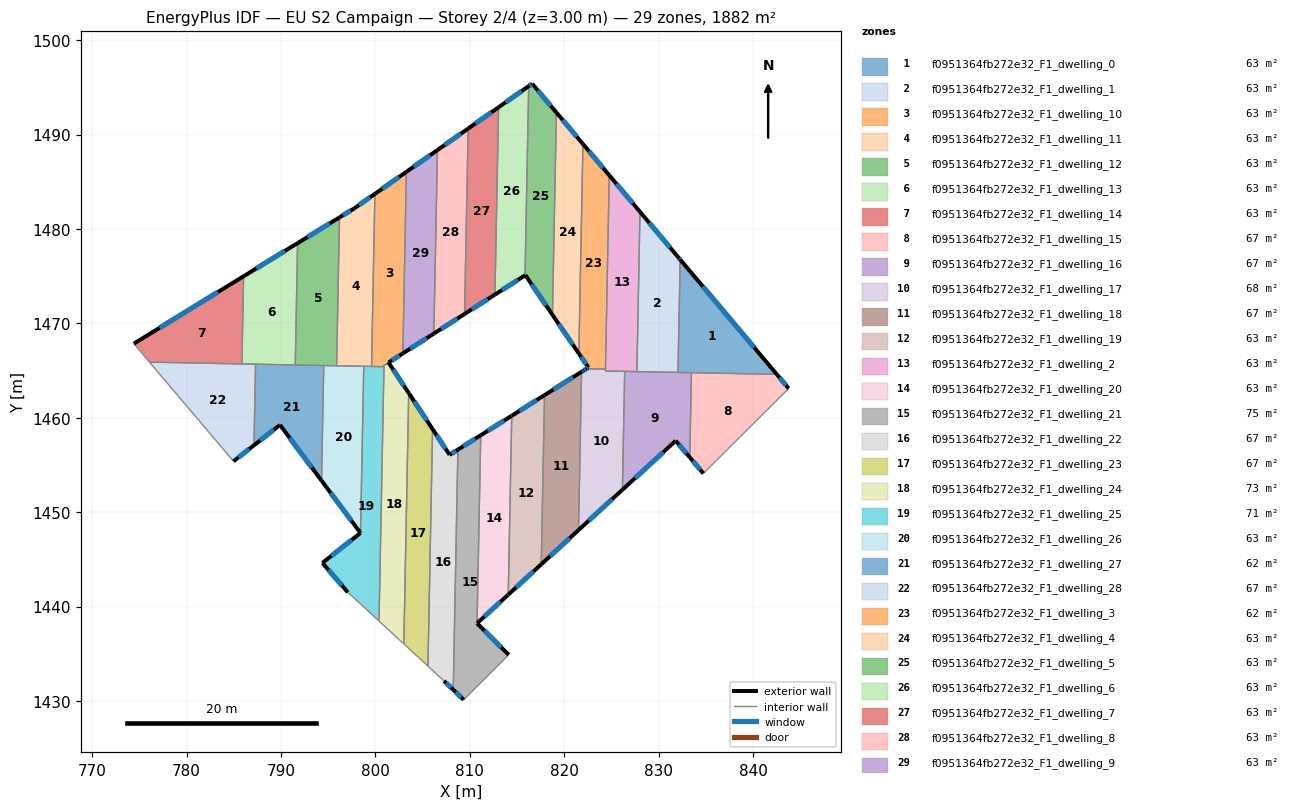
=== STOREY PLAN SPEC (per zone: floor XY polygon, exterior-wall plan segments, windows/doors) ===
zone 1: f0951364fb272e32_F1_dwelling_0  (62.6 m²)
  floor: (832.29, 1476.76) (842.52, 1464.61) (832.06, 1464.81)
  exterior wall: (842.52, 1464.61) – (832.29, 1476.76)  [15.9 m]
    window: (840.12, 1467.46) – (834.69, 1473.91)  [13.4 m²]
  interior walls: 3
zone 2: f0951364fb272e32_F1_dwelling_1  (62.9 m²)
  floor: (828.03, 1481.82) (832.19, 1476.88) (832.29, 1476.76) (832.06, 1464.81) (827.70, 1464.89)
  exterior wall: (832.19, 1476.88) – (828.03, 1481.82)  [6.5 m]
    window: (831.21, 1478.04) – (829.01, 1480.66)  [5.4 m²]
  exterior wall: (832.29, 1476.76) – (832.19, 1476.88)  [0.2 m]
    window: (832.27, 1476.79) – (832.21, 1476.85)  [0.1 m²]
  interior walls: 3
zone 3: f0951364fb272e32_F1_dwelling_10  (62.5 m²)
  floor: (803.29, 1486.06) (802.91, 1466.83) (800.71, 1465.42) (799.60, 1465.44) (799.95, 1483.72)
  exterior wall: (803.29, 1486.06) – (799.95, 1483.72)  [4.1 m]
    window: (802.50, 1485.51) – (800.73, 1484.27)  [3.4 m²]
  exterior wall: (801.40, 1465.86) – (802.91, 1466.83)  [1.8 m]
    window: (801.75, 1466.09) – (802.56, 1466.60)  [1.5 m²]
  interior walls: 5
zone 4: f0951364fb272e32_F1_dwelling_11  (62.7 m²)
  floor: (799.95, 1483.72) (799.60, 1465.44) (795.90, 1465.51) (796.20, 1481.23) (797.76, 1482.18)
  exterior wall: (797.76, 1482.18) – (796.20, 1481.23)  [1.8 m]
    window: (797.39, 1481.96) – (796.57, 1481.45)  [1.5 m²]
  exterior wall: (799.95, 1483.72) – (797.76, 1482.18)  [2.7 m]
    window: (799.44, 1483.36) – (798.27, 1482.54)  [2.3 m²]
  interior walls: 4
zone 5: f0951364fb272e32_F1_dwelling_12  (62.7 m²)
  floor: (796.20, 1481.23) (795.90, 1465.51) (791.52, 1465.60) (791.77, 1478.51)
  exterior wall: (796.20, 1481.23) – (791.77, 1478.51)  [5.2 m]
    window: (795.16, 1480.59) – (792.81, 1479.15)  [4.4 m²]
  interior walls: 4
zone 6: f0951364fb272e32_F1_dwelling_13  (62.7 m²)
  floor: (791.77, 1478.51) (791.52, 1465.60) (785.86, 1465.71) (786.04, 1474.99)
  exterior wall: (791.77, 1478.51) – (786.04, 1474.99)  [6.7 m]
    window: (790.42, 1477.68) – (787.39, 1475.82)  [5.7 m²]
  interior walls: 4
zone 7: f0951364fb272e32_F1_dwelling_14  (62.7 m²)
  floor: (786.04, 1474.99) (785.86, 1465.71) (776.07, 1465.90) (774.41, 1467.86)
  exterior wall: (786.04, 1474.99) – (774.41, 1467.86)  [13.6 m]
    window: (783.31, 1473.32) – (777.15, 1469.53)  [11.5 m²]
  interior walls: 3
zone 8: f0951364fb272e32_F1_dwelling_15  (67.2 m²)
  floor: (842.52, 1464.61) (843.78, 1463.11) (834.75, 1454.11) (833.31, 1455.81) (833.48, 1464.78)
  exterior wall: (833.31, 1455.81) – (834.75, 1454.11)  [2.2 m]
    window: (833.65, 1455.41) – (834.41, 1454.50)  [1.9 m²]
  exterior wall: (843.78, 1463.11) – (842.52, 1464.61)  [2.0 m]
    window: (843.49, 1463.46) – (842.82, 1464.26)  [1.7 m²]
  interior walls: 3
zone 9: f0951364fb272e32_F1_dwelling_16  (67.2 m²)
  floor: (833.48, 1464.78) (833.31, 1455.81) (831.82, 1457.57) (826.17, 1452.38) (826.41, 1464.92)
  exterior wall: (826.17, 1452.38) – (831.82, 1457.57)  [7.7 m]
    window: (827.50, 1453.60) – (830.49, 1456.35)  [6.5 m²]
  exterior wall: (831.82, 1457.57) – (833.31, 1455.81)  [2.3 m]
    window: (832.17, 1457.16) – (832.96, 1456.22)  [1.9 m²]
  interior walls: 5
zone 10: f0951364fb272e32_F1_dwelling_17  (67.7 m²)
  floor: (826.41, 1464.92) (826.17, 1452.38) (821.52, 1448.11) (821.84, 1464.88) (822.05, 1465.00) (822.36, 1465.20) (824.38, 1465.16) (824.37, 1464.96)
  exterior wall: (822.05, 1465.00) – (821.84, 1464.88)  [0.2 m]
    window: (822.00, 1464.97) – (821.89, 1464.91)  [0.2 m²]
  exterior wall: (822.36, 1465.20) – (822.05, 1465.00)  [0.4 m]
    window: (822.29, 1465.15) – (822.12, 1465.05)  [0.3 m²]
  exterior wall: (821.52, 1448.11) – (826.17, 1452.38)  [6.3 m]
    window: (822.61, 1449.11) – (825.08, 1451.38)  [5.3 m²]
  interior walls: 5
zone 11: f0951364fb272e32_F1_dwelling_18  (67.2 m²)
  floor: (821.84, 1464.88) (821.52, 1448.11) (817.57, 1444.48) (817.92, 1462.41)
  exterior wall: (821.84, 1464.88) – (817.92, 1462.41)  [4.6 m]
    window: (820.92, 1464.30) – (818.84, 1462.99)  [3.9 m²]
  exterior wall: (817.57, 1444.48) – (821.52, 1448.11)  [5.4 m]
    window: (818.50, 1445.33) – (820.59, 1447.26)  [4.5 m²]
  interior walls: 2
zone 12: f0951364fb272e32_F1_dwelling_19  (63.3 m²)
  floor: (817.92, 1462.41) (817.57, 1444.48) (814.08, 1441.27) (814.45, 1460.22)
  exterior wall: (814.08, 1441.27) – (817.57, 1444.48)  [4.7 m]
    window: (814.90, 1442.03) – (816.75, 1443.73)  [4.0 m²]
  exterior wall: (817.92, 1462.41) – (814.45, 1460.22)  [4.1 m]
    window: (817.11, 1461.89) – (815.26, 1460.73)  [3.5 m²]
  interior walls: 2
zone 13: f0951364fb272e32_F1_dwelling_2  (62.7 m²)
  floor: (824.78, 1485.69) (828.03, 1481.82) (827.70, 1464.89) (824.37, 1464.96)
  exterior wall: (828.03, 1481.82) – (824.78, 1485.69)  [5.1 m]
    window: (827.27, 1482.73) – (825.54, 1484.78)  [4.3 m²]
  interior walls: 5
zone 14: f0951364fb272e32_F1_dwelling_20  (63.1 m²)
  floor: (814.45, 1460.22) (814.08, 1441.27) (814.03, 1441.22) (810.77, 1438.24) (811.16, 1458.15) (814.40, 1460.19)
  exterior wall: (814.45, 1460.22) – (814.40, 1460.19)  [0.1 m]
    window: (814.44, 1460.21) – (814.41, 1460.19)  [0.1 m²]
  exterior wall: (814.03, 1441.22) – (814.08, 1441.27)  [0.1 m]
    window: (814.04, 1441.24) – (814.07, 1441.26)  [0.1 m²]
  exterior wall: (810.77, 1438.24) – (814.03, 1441.22)  [4.4 m]
    window: (811.54, 1438.94) – (813.26, 1440.52)  [3.7 m²]
  exterior wall: (814.40, 1460.19) – (811.16, 1458.15)  [3.8 m]
    window: (813.64, 1459.71) – (811.92, 1458.63)  [3.2 m²]
  interior walls: 2
zone 15: f0951364fb272e32_F1_dwelling_21  (75.3 m²)
  floor: (811.16, 1458.15) (810.77, 1438.24) (814.13, 1434.89) (809.36, 1430.13) (808.25, 1431.19) (808.74, 1456.63)
  exterior wall: (814.13, 1434.89) – (810.77, 1438.24)  [4.7 m]
    window: (813.34, 1435.68) – (811.56, 1437.45)  [4.0 m²]
  exterior wall: (808.25, 1431.19) – (809.36, 1430.13)  [1.5 m]
    window: (808.51, 1430.94) – (809.10, 1430.38)  [1.3 m²]
  exterior wall: (811.16, 1458.15) – (808.74, 1456.63)  [2.9 m]
    window: (810.59, 1457.79) – (809.31, 1456.99)  [2.4 m²]
  interior walls: 3
zone 16: f0951364fb272e32_F1_dwelling_22  (67.2 m²)
  floor: (808.74, 1456.63) (808.25, 1431.19) (807.28, 1432.13) (805.57, 1433.70) (806.06, 1458.81) (807.87, 1456.08)
  exterior wall: (807.87, 1456.08) – (806.06, 1458.81)  [3.3 m]
    window: (807.44, 1456.72) – (806.48, 1458.17)  [2.8 m²]
  exterior wall: (808.74, 1456.63) – (807.87, 1456.08)  [1.0 m]
    window: (808.54, 1456.50) – (808.07, 1456.21)  [0.9 m²]
  exterior wall: (807.28, 1432.13) – (808.25, 1431.19)  [1.4 m]
    window: (807.50, 1431.91) – (808.02, 1431.41)  [1.1 m²]
  interior walls: 3
zone 17: f0951364fb272e32_F1_dwelling_23  (67.2 m²)
  floor: (803.53, 1462.63) (806.06, 1458.81) (805.57, 1433.70) (803.02, 1436.05)
  exterior wall: (806.06, 1458.81) – (803.53, 1462.63)  [4.6 m]
    window: (805.47, 1459.70) – (804.13, 1461.73)  [3.9 m²]
  interior walls: 3
zone 18: f0951364fb272e32_F1_dwelling_24  (72.8 m²)
  floor: (801.40, 1465.86) (803.53, 1462.63) (803.02, 1436.05) (800.39, 1438.47) (800.92, 1465.55)
  exterior wall: (803.53, 1462.63) – (801.40, 1465.86)  [3.9 m]
    window: (803.03, 1463.39) – (801.90, 1465.10)  [3.3 m²]
  interior walls: 4
zone 19: f0951364fb272e32_F1_dwelling_25  (70.8 m²)
  floor: (800.92, 1465.55) (800.39, 1438.47) (797.09, 1441.51) (794.39, 1444.63) (798.43, 1447.81) (798.77, 1465.46) (800.71, 1465.42)
  exterior wall: (794.39, 1444.63) – (797.09, 1441.51)  [4.1 m]
    window: (795.03, 1443.90) – (796.46, 1442.24)  [3.5 m²]
  exterior wall: (798.43, 1447.81) – (794.39, 1444.63)  [5.1 m]
    window: (797.48, 1447.06) – (795.34, 1445.37)  [4.3 m²]
  interior walls: 6
zone 20: f0951364fb272e32_F1_dwelling_26  (63.3 m²)
  floor: (798.77, 1465.46) (798.43, 1447.81) (794.30, 1453.35) (794.53, 1465.54)
  exterior wall: (794.30, 1453.35) – (798.43, 1447.81)  [6.9 m]
    window: (795.27, 1452.05) – (797.46, 1449.11)  [5.8 m²]
  interior walls: 4
zone 21: f0951364fb272e32_F1_dwelling_27  (62.2 m²)
  floor: (794.53, 1465.54) (794.30, 1453.35) (789.90, 1459.25) (787.14, 1457.09) (787.31, 1465.68)
  exterior wall: (787.14, 1457.09) – (789.90, 1459.25)  [3.5 m]
    window: (787.79, 1457.60) – (789.25, 1458.74)  [3.0 m²]
  exterior wall: (789.90, 1459.25) – (794.30, 1453.35)  [7.4 m]
    window: (790.93, 1457.86) – (793.26, 1454.73)  [6.2 m²]
  interior walls: 4
zone 22: f0951364fb272e32_F1_dwelling_28  (67.2 m²)
  floor: (787.31, 1465.68) (787.14, 1457.09) (784.98, 1455.39) (776.07, 1465.90)
  exterior wall: (784.98, 1455.39) – (787.14, 1457.09)  [2.8 m]
    window: (785.49, 1455.79) – (786.63, 1456.69)  [2.3 m²]
  interior walls: 4
zone 23: f0951364fb272e32_F1_dwelling_3  (62.3 m²)
  floor: (821.99, 1489.00) (824.78, 1485.69) (824.38, 1465.16) (822.36, 1465.20) (822.57, 1465.33) (821.56, 1466.81)
  exterior wall: (821.56, 1466.81) – (822.57, 1465.33)  [1.8 m]
    window: (821.79, 1466.46) – (822.33, 1465.68)  [1.5 m²]
  exterior wall: (824.78, 1485.69) – (821.99, 1489.00)  [4.3 m]
    window: (824.12, 1486.47) – (822.64, 1488.22)  [3.7 m²]
  exterior wall: (822.57, 1465.33) – (822.36, 1465.20)  [0.2 m]
    window: (822.52, 1465.30) – (822.41, 1465.23)  [0.2 m²]
  interior walls: 3
zone 24: f0951364fb272e32_F1_dwelling_4  (62.8 m²)
  floor: (819.18, 1492.34) (821.99, 1489.00) (821.56, 1466.81) (818.76, 1470.91)
  exterior wall: (821.99, 1489.00) – (819.18, 1492.34)  [4.4 m]
    window: (821.33, 1489.79) – (819.84, 1491.56)  [3.7 m²]
  exterior wall: (818.76, 1470.91) – (821.56, 1466.81)  [5.0 m]
    window: (819.42, 1469.95) – (820.90, 1467.77)  [4.2 m²]
  interior walls: 2
zone 25: f0951364fb272e32_F1_dwelling_5  (62.7 m²)
  floor: (816.61, 1495.39) (819.18, 1492.34) (818.76, 1470.91) (815.89, 1475.11) (815.85, 1475.09) (816.24, 1495.13)
  exterior wall: (815.89, 1475.11) – (818.76, 1470.91)  [5.1 m]
    window: (816.57, 1474.13) – (818.09, 1471.90)  [4.3 m²]
  exterior wall: (815.85, 1475.09) – (815.89, 1475.11)  [0.0 m]
  exterior wall: (816.61, 1495.39) – (816.24, 1495.13)  [0.4 m]
    window: (816.52, 1495.33) – (816.33, 1495.19)  [0.4 m²]
  exterior wall: (819.18, 1492.34) – (816.61, 1495.39)  [4.0 m]
    window: (818.57, 1493.06) – (817.21, 1494.67)  [3.4 m²]
  interior walls: 2
zone 26: f0951364fb272e32_F1_dwelling_6  (62.7 m²)
  floor: (816.24, 1495.13) (815.85, 1475.09) (812.67, 1473.05) (813.05, 1492.90)
  exterior wall: (816.24, 1495.13) – (813.05, 1492.90)  [3.9 m]
    window: (815.49, 1494.61) – (813.80, 1493.42)  [3.3 m²]
  exterior wall: (812.67, 1473.05) – (815.85, 1475.09)  [3.8 m]
    window: (813.42, 1473.53) – (815.11, 1474.61)  [3.2 m²]
  interior walls: 2
zone 27: f0951364fb272e32_F1_dwelling_7  (62.7 m²)
  floor: (813.05, 1492.90) (812.67, 1473.05) (809.45, 1471.00) (809.83, 1490.64)
  exterior wall: (813.05, 1492.90) – (809.83, 1490.64)  [3.9 m]
    window: (812.30, 1492.37) – (810.59, 1491.17)  [3.3 m²]
  exterior wall: (809.45, 1471.00) – (812.67, 1473.05)  [3.8 m]
    window: (810.21, 1471.48) – (811.91, 1472.57)  [3.2 m²]
  interior walls: 2
zone 28: f0951364fb272e32_F1_dwelling_8  (62.7 m²)
  floor: (809.83, 1490.64) (809.45, 1471.00) (806.20, 1468.92) (806.58, 1488.36)
  exterior wall: (809.83, 1490.64) – (806.58, 1488.36)  [4.0 m]
    window: (809.07, 1490.11) – (807.34, 1488.90)  [3.4 m²]
  exterior wall: (806.20, 1468.92) – (809.45, 1471.00)  [3.9 m]
    window: (806.96, 1469.41) – (808.69, 1470.51)  [3.3 m²]
  interior walls: 2
zone 29: f0951364fb272e32_F1_dwelling_9  (62.7 m²)
  floor: (806.58, 1488.36) (806.20, 1468.92) (802.91, 1466.83) (803.29, 1486.06)
  exterior wall: (806.58, 1488.36) – (803.29, 1486.06)  [4.0 m]
    window: (805.80, 1487.82) – (804.06, 1486.60)  [3.4 m²]
  exterior wall: (802.91, 1466.83) – (806.20, 1468.92)  [3.9 m]
    window: (803.68, 1467.32) – (805.43, 1468.43)  [3.3 m²]
  interior walls: 2

=== DERIVED (storey summary) ===
Building: EU S2 Campaign
Storey: 2 of 4  (floor level z = 3.00 m)
Storey gross floor area: 1882.1 m²
Zones on this storey: 29
  - f0951364fb272e32_F1_dwelling_0: floor 62.6 m²; exterior wall 15.9 m (47.7 m²); 1 window(s) 13.4 m²; WWR 28.1%
  - f0951364fb272e32_F1_dwelling_1: floor 62.9 m²; exterior wall 6.6 m (19.8 m²); 2 window(s) 5.6 m²; WWR 28.1%
  - f0951364fb272e32_F1_dwelling_10: floor 62.5 m²; exterior wall 5.9 m (17.6 m²); 2 window(s) 5.0 m²; WWR 28.1%
  - f0951364fb272e32_F1_dwelling_11: floor 62.7 m²; exterior wall 4.5 m (13.5 m²); 2 window(s) 3.8 m²; WWR 28.1%
  - f0951364fb272e32_F1_dwelling_12: floor 62.7 m²; exterior wall 5.2 m (15.6 m²); 1 window(s) 4.4 m²; WWR 28.1%
  - f0951364fb272e32_F1_dwelling_13: floor 62.7 m²; exterior wall 6.7 m (20.1 m²); 1 window(s) 5.7 m²; WWR 28.1%
  - f0951364fb272e32_F1_dwelling_14: floor 62.7 m²; exterior wall 13.6 m (40.9 m²); 1 window(s) 11.5 m²; WWR 28.1%
  - f0951364fb272e32_F1_dwelling_15: floor 67.2 m²; exterior wall 4.2 m (12.6 m²); 2 window(s) 3.5 m²; WWR 28.1%
  - f0951364fb272e32_F1_dwelling_16: floor 67.2 m²; exterior wall 10.0 m (29.9 m²); 2 window(s) 8.4 m²; WWR 28.1%
  - f0951364fb272e32_F1_dwelling_17: floor 67.7 m²; exterior wall 6.9 m (20.8 m²); 3 window(s) 5.8 m²; WWR 28.1%
  - f0951364fb272e32_F1_dwelling_18: floor 67.2 m²; exterior wall 10.0 m (30.0 m²); 2 window(s) 8.4 m²; WWR 28.1%
  - f0951364fb272e32_F1_dwelling_19: floor 63.3 m²; exterior wall 8.9 m (26.6 m²); 2 window(s) 7.5 m²; WWR 28.1%
  - f0951364fb272e32_F1_dwelling_2: floor 62.7 m²; exterior wall 5.1 m (15.2 m²); 1 window(s) 4.3 m²; WWR 28.1%
  - f0951364fb272e32_F1_dwelling_20: floor 63.1 m²; exterior wall 8.4 m (25.1 m²); 4 window(s) 7.1 m²; WWR 28.1%
  - f0951364fb272e32_F1_dwelling_21: floor 75.3 m²; exterior wall 9.1 m (27.4 m²); 3 window(s) 7.7 m²; WWR 28.1%
  - f0951364fb272e32_F1_dwelling_22: floor 67.2 m²; exterior wall 5.7 m (17.0 m²); 3 window(s) 4.8 m²; WWR 28.1%
  - f0951364fb272e32_F1_dwelling_23: floor 67.2 m²; exterior wall 4.6 m (13.7 m²); 1 window(s) 3.9 m²; WWR 28.1%
  - f0951364fb272e32_F1_dwelling_24: floor 72.8 m²; exterior wall 3.9 m (11.6 m²); 1 window(s) 3.3 m²; WWR 28.1%
  - f0951364fb272e32_F1_dwelling_25: floor 70.8 m²; exterior wall 9.3 m (27.8 m²); 2 window(s) 7.8 m²; WWR 28.1%
  - f0951364fb272e32_F1_dwelling_26: floor 63.3 m²; exterior wall 6.9 m (20.7 m²); 1 window(s) 5.8 m²; WWR 28.1%
  - f0951364fb272e32_F1_dwelling_27: floor 62.2 m²; exterior wall 10.9 m (32.6 m²); 2 window(s) 9.2 m²; WWR 28.1%
  - f0951364fb272e32_F1_dwelling_28: floor 67.2 m²; exterior wall 2.8 m (8.3 m²); 1 window(s) 2.3 m²; WWR 28.1%
  - f0951364fb272e32_F1_dwelling_3: floor 62.3 m²; exterior wall 6.4 m (19.1 m²); 3 window(s) 5.4 m²; WWR 28.1%
  - f0951364fb272e32_F1_dwelling_4: floor 62.8 m²; exterior wall 9.3 m (28.0 m²); 2 window(s) 7.9 m²; WWR 28.1%
  - f0951364fb272e32_F1_dwelling_5: floor 62.7 m²; exterior wall 9.6 m (28.7 m²); 3 window(s) 8.0 m²; WWR 28.0%
  - f0951364fb272e32_F1_dwelling_6: floor 62.7 m²; exterior wall 7.7 m (23.0 m²); 2 window(s) 6.5 m²; WWR 28.1%
  - f0951364fb272e32_F1_dwelling_7: floor 62.7 m²; exterior wall 7.8 m (23.3 m²); 2 window(s) 6.5 m²; WWR 28.1%
  - f0951364fb272e32_F1_dwelling_8: floor 62.7 m²; exterior wall 7.8 m (23.5 m²); 2 window(s) 6.6 m²; WWR 28.1%
  - f0951364fb272e32_F1_dwelling_9: floor 62.7 m²; exterior wall 7.9 m (23.7 m²); 2 window(s) 6.7 m²; WWR 28.1%
Zone adjacency (shared interzone walls):
  - f0951364fb272e32_F1_dwelling_0 ↔ f0951364fb272e32_F1_dwelling_1
  - f0951364fb272e32_F1_dwelling_0 ↔ f0951364fb272e32_F1_dwelling_15
  - f0951364fb272e32_F1_dwelling_0 ↔ f0951364fb272e32_F1_dwelling_16
  - f0951364fb272e32_F1_dwelling_1 ↔ f0951364fb272e32_F1_dwelling_16
  - f0951364fb272e32_F1_dwelling_1 ↔ f0951364fb272e32_F1_dwelling_2
  - f0951364fb272e32_F1_dwelling_10 ↔ f0951364fb272e32_F1_dwelling_11
  - f0951364fb272e32_F1_dwelling_10 ↔ f0951364fb272e32_F1_dwelling_24
  - f0951364fb272e32_F1_dwelling_10 ↔ f0951364fb272e32_F1_dwelling_25
  - f0951364fb272e32_F1_dwelling_10 ↔ f0951364fb272e32_F1_dwelling_9
  - f0951364fb272e32_F1_dwelling_11 ↔ f0951364fb272e32_F1_dwelling_12
  - f0951364fb272e32_F1_dwelling_11 ↔ f0951364fb272e32_F1_dwelling_25
  - f0951364fb272e32_F1_dwelling_11 ↔ f0951364fb272e32_F1_dwelling_26
  - f0951364fb272e32_F1_dwelling_12 ↔ f0951364fb272e32_F1_dwelling_13
  - f0951364fb272e32_F1_dwelling_12 ↔ f0951364fb272e32_F1_dwelling_26
  - f0951364fb272e32_F1_dwelling_12 ↔ f0951364fb272e32_F1_dwelling_27
  - f0951364fb272e32_F1_dwelling_13 ↔ f0951364fb272e32_F1_dwelling_14
  - f0951364fb272e32_F1_dwelling_13 ↔ f0951364fb272e32_F1_dwelling_27
  - f0951364fb272e32_F1_dwelling_13 ↔ f0951364fb272e32_F1_dwelling_28
  - f0951364fb272e32_F1_dwelling_14 ↔ f0951364fb272e32_F1_dwelling_28
  - f0951364fb272e32_F1_dwelling_15 ↔ f0951364fb272e32_F1_dwelling_16
  - f0951364fb272e32_F1_dwelling_16 ↔ f0951364fb272e32_F1_dwelling_17
  - f0951364fb272e32_F1_dwelling_16 ↔ f0951364fb272e32_F1_dwelling_2
  - f0951364fb272e32_F1_dwelling_17 ↔ f0951364fb272e32_F1_dwelling_18
  - f0951364fb272e32_F1_dwelling_17 ↔ f0951364fb272e32_F1_dwelling_2
  - f0951364fb272e32_F1_dwelling_17 ↔ f0951364fb272e32_F1_dwelling_3
  - f0951364fb272e32_F1_dwelling_18 ↔ f0951364fb272e32_F1_dwelling_19
  - f0951364fb272e32_F1_dwelling_19 ↔ f0951364fb272e32_F1_dwelling_20
  - f0951364fb272e32_F1_dwelling_2 ↔ f0951364fb272e32_F1_dwelling_3
  - f0951364fb272e32_F1_dwelling_20 ↔ f0951364fb272e32_F1_dwelling_21
  - f0951364fb272e32_F1_dwelling_21 ↔ f0951364fb272e32_F1_dwelling_22
  - f0951364fb272e32_F1_dwelling_22 ↔ f0951364fb272e32_F1_dwelling_23
  - f0951364fb272e32_F1_dwelling_23 ↔ f0951364fb272e32_F1_dwelling_24
  - f0951364fb272e32_F1_dwelling_24 ↔ f0951364fb272e32_F1_dwelling_25
  - f0951364fb272e32_F1_dwelling_25 ↔ f0951364fb272e32_F1_dwelling_26
  - f0951364fb272e32_F1_dwelling_26 ↔ f0951364fb272e32_F1_dwelling_27
  - f0951364fb272e32_F1_dwelling_27 ↔ f0951364fb272e32_F1_dwelling_28
  - f0951364fb272e32_F1_dwelling_3 ↔ f0951364fb272e32_F1_dwelling_4
  - f0951364fb272e32_F1_dwelling_4 ↔ f0951364fb272e32_F1_dwelling_5
  - f0951364fb272e32_F1_dwelling_5 ↔ f0951364fb272e32_F1_dwelling_6
  - f0951364fb272e32_F1_dwelling_6 ↔ f0951364fb272e32_F1_dwelling_7
  - f0951364fb272e32_F1_dwelling_7 ↔ f0951364fb272e32_F1_dwelling_8
  - f0951364fb272e32_F1_dwelling_8 ↔ f0951364fb272e32_F1_dwelling_9